Run: headless pygame with SDL's dummy video driver; simulated clock (each Clock.tick advances the game by its frame time, no real sleeping); random seed 0; keys injected as events and as key.get_pressed() state; mouse plan: one left click at the window centre at the start of phase 2, then a move to the lower-right quarter at the start of phase 3.
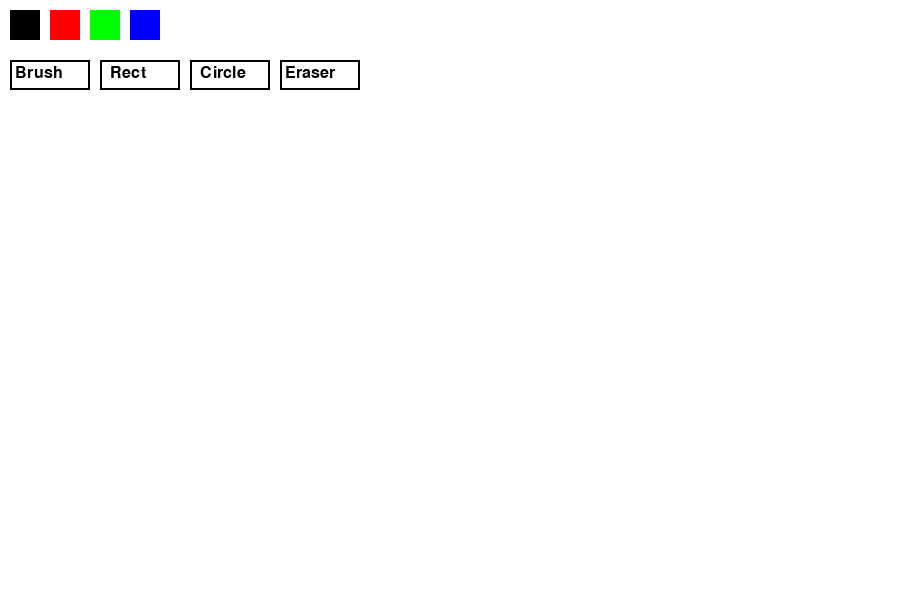
Frame 1 of 4 · flips 1–60 · no input
Frame 2 of 4 · flips 61–180 · clicked the window centre · tapped SPACE, RETURN · held RIGHT (→), D · screen unchanged from frame 1, image omitted
Frame 3 of 4 · flips 181–300 · moved the mouse to the lower-right quarter · held DOWN (↓), S · screen unchanged from frame 2, image omitted
Frame 4 of 4 · flips 301–420 · held LEFT (←), A, UP (↑), W · screen unchanged from frame 3, image omitted

The pygame program that drew these frames:

import pygame
import sys 

# -------------------- INIT PYGAME --------------------
pygame.init()

# -------------------- WINDOW SETUP --------------------
width, height = 900, 600
screen = pygame.display.set_mode((width, height))
pygame.display.set_caption("Paint")

# -------------------- FPS CLOCK --------------------
clock = pygame.time.Clock()

# -------------------- COLORS (RGB) --------------------
white = (255, 255, 255)
black = (0, 0, 0)
red = (255, 0, 0)
green = (0, 255, 0)
blue = (0, 0, 255)

colors = [black, red, green, blue]

# -------------------- STATE VARIABLES --------------------
current_color = black      # active drawing color
tool = "brush"             # current tool (brush, rect, circle, eraser)

drawing = False            # is mouse being held down?
start_pos = (0, 0)         # where shape starts

# -------------------- INITIAL SCREEN FILL --------------------
screen.fill(white)

# -------------------- DRAW UI FUNCTION --------------------
def draw_ui():
    # Draw color palette
    for i, color in enumerate(colors):
        pygame.draw.rect(screen, color, (10 + i * 40, 10, 30, 30))

    # Draw tool buttons (outline rectangles)
    pygame.draw.rect(screen, black, (10, 60, 80, 30), 2)
    pygame.draw.rect(screen, black, (100, 60, 80, 30), 2)
    pygame.draw.rect(screen, black, (190, 60, 80, 30), 2)
    pygame.draw.rect(screen, black, (280, 60, 80, 30), 2)

    # Draw tool labels
    font = pygame.font.Font(None, 24)
    screen.blit(font.render("Brush", True, black), (15, 65))
    screen.blit(font.render("Rect", True, black), (110, 65))
    screen.blit(font.render("Circle", True, black), (200, 65))
    screen.blit(font.render("Eraser", True, black), (285, 65))

# -------------------- DRAWING SURFACE (CANVAS) --------------------
canvas = pygame.Surface((width, height))
canvas.fill(white)

# -------------------- MAIN LOOP --------------------
running = True

while running:
    clock.tick(60)  # limit FPS to 60

    # -------------------- EVENT HANDLING --------------------
    for event in pygame.event.get():

        # Quit window
        if event.type == pygame.QUIT:
            running = False

        # -------------------- MOUSE DOWN --------------------
        if event.type == pygame.MOUSEBUTTONDOWN:
            x, y = event.pos

            # Check color selection
            for i, color in enumerate(colors):
                if pygame.Rect(10 + i * 40, 10, 30, 30).collidepoint(x, y):
                    current_color = color

            # Check tool selection
            if pygame.Rect(10, 60, 80, 30).collidepoint(x, y):
                tool = "brush"
            if pygame.Rect(100, 60, 80, 30).collidepoint(x, y):
                tool = "rect"
            if pygame.Rect(190, 60, 80, 30).collidepoint(x, y):
                tool = "circle"
            if pygame.Rect(280, 60, 80, 30).collidepoint(x, y):
                tool = "eraser"

            # Start drawing action
            drawing = True
            start_pos = event.pos

        # -------------------- MOUSE UP --------------------
        if event.type == pygame.MOUSEBUTTONUP:
            drawing = False
            end_pos = event.pos

            # Draw rectangle on canvas
            if tool == "rect":
                rect = pygame.Rect(
                    start_pos,
                    (end_pos[0] - start_pos[0], end_pos[1] - start_pos[1])
                )
                pygame.draw.rect(canvas, current_color, rect, 2)

            # Draw circle on canvas
            if tool == "circle":
                radius = int(
                    ((end_pos[0] - start_pos[0])**2 +
                     (end_pos[1] - start_pos[1])**2) ** 0.5
                )
                pygame.draw.circle(canvas, current_color, start_pos, radius, 2)

        # -------------------- MOUSE MOVE (DRAWING) --------------------
        if event.type == pygame.MOUSEMOTION and drawing:

            # Brush tool
            if tool == "brush":
                pygame.draw.circle(canvas, current_color, event.pos, 5)

            # Eraser tool (draws white circles)
            if tool == "eraser":
                pygame.draw.circle(canvas, white, event.pos, 10)

    # -------------------- RENDERING --------------------

    # Clear screen
    screen.fill(white)

    # Draw saved canvas
    screen.blit(canvas, (0, 0))

    # Draw UI on top
    draw_ui()

    # Update display
    pygame.display.update()

# -------------------- CLEAN EXIT --------------------
pygame.quit()
sys.exit()
